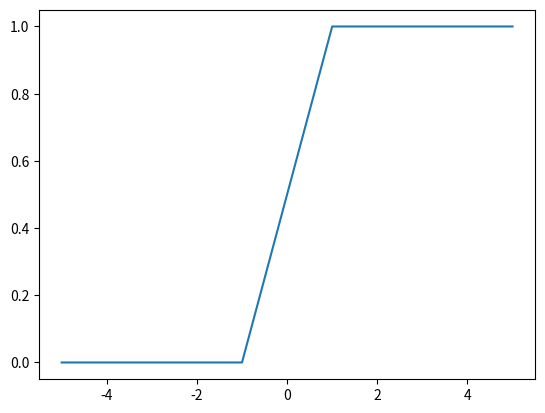

Source code (Python):
import numpy as np
import matplotlib.pyplot as plt

def H(x):
    if x < 0:
        return 0
    else:
        return 1

n = 5
x = np.linspace(-5, 5, n+1)
y = np.zeros(n+1)

for i in range(len(x)):
    y[i] = H(x[i])

plt.plot(x,y)
plt.show()